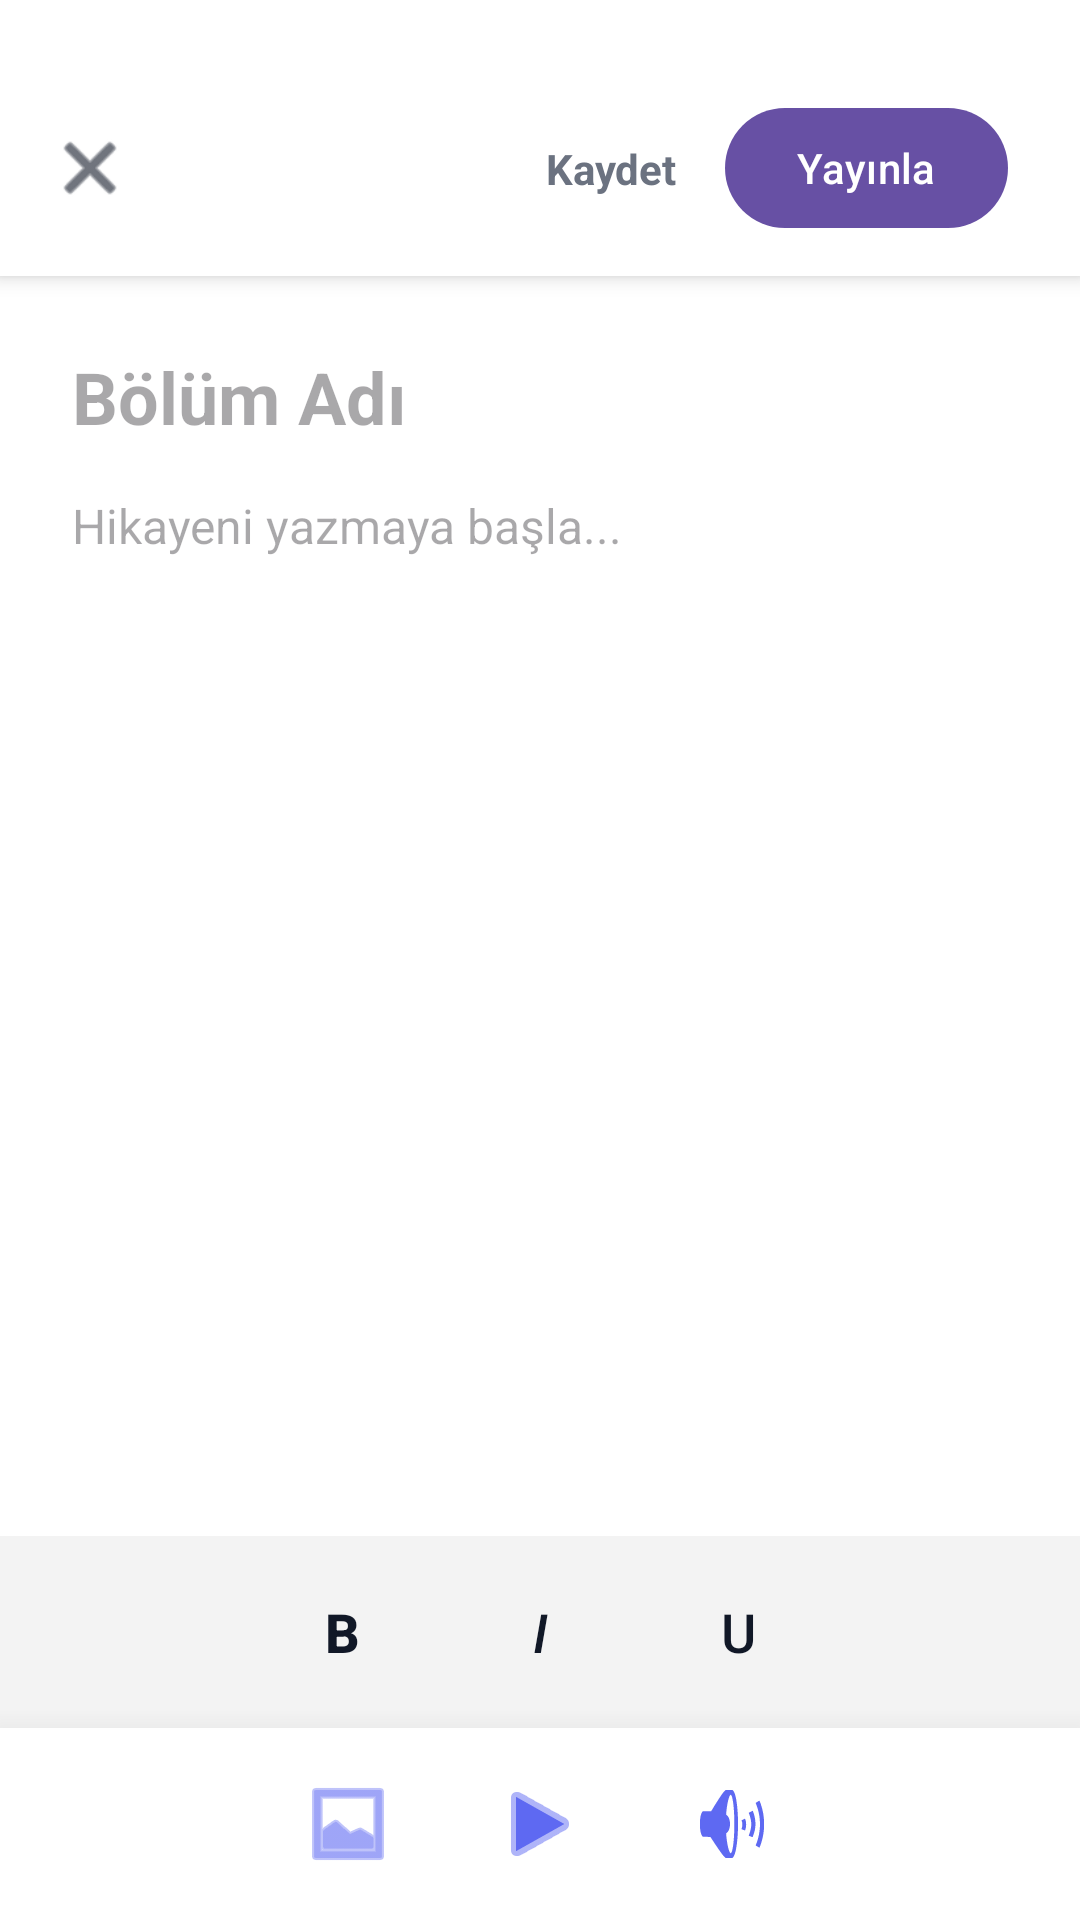

Layout XML and referenced resources for this Android screen:
<!-- AndroidManifest.xml: application theme Theme.Papirus -->
<!-- res/layout/activity_write_chapter.xml -->
<?xml version="1.0" encoding="utf-8"?>
<androidx.constraintlayout.widget.ConstraintLayout
    xmlns:android="http://schemas.android.com/apk/res/android"
    xmlns:app="http://schemas.android.com/apk/res-auto"
    android:id="@+id/main_write_chapter"
    android:layout_width="match_parent"
    android:layout_height="match_parent"
    android:background="@color/screen_background">

    <androidx.constraintlayout.widget.ConstraintLayout
        android:id="@+id/cl_chapter_top"
        android:layout_width="match_parent"
        android:layout_height="wrap_content"
        android:paddingTop="32dp"
        android:paddingHorizontal="16dp"
        android:paddingBottom="12dp"
        android:background="@color/screen_background"
        android:elevation="4dp"
        app:layout_constraintTop_toTopOf="parent">

        <ImageView
            android:id="@+id/iv_back_chapter"
            android:layout_width="28dp"
            android:layout_height="28dp"
            android:src="@android:drawable/ic_menu_close_clear_cancel"
            app:tint="@color/text_color_primary"
            app:layout_constraintStart_toStartOf="parent"
            app:layout_constraintTop_toTopOf="parent"
            app:layout_constraintBottom_toBottomOf="parent" />

        <ImageView
            android:id="@+id/iv_chapter_more"
            android:layout_width="28dp"
            android:layout_height="28dp"
            android:src="@android:drawable/ic_menu_more"
            app:tint="@color/text_color_primary"
            android:visibility="gone"
            android:clickable="true"
            android:focusable="true"
            app:layout_constraintEnd_toEndOf="parent"
            app:layout_constraintTop_toTopOf="parent"
            app:layout_constraintBottom_toBottomOf="parent" />

        <com.google.android.material.button.MaterialButton
            android:id="@+id/btn_publish_chapter"
            android:layout_width="wrap_content"
            android:layout_height="wrap_content"
            android:text="Yayınla"
            app:cornerRadius="20dp"
            android:layout_marginEnd="8dp"
            app:layout_constraintEnd_toStartOf="@id/iv_chapter_more"
            app:layout_constraintTop_toTopOf="parent"
            app:layout_constraintBottom_toBottomOf="parent"/>

        <TextView
            android:id="@+id/tv_save_chapter"
            android:layout_width="wrap_content"
            android:layout_height="wrap_content"
            android:text="Kaydet"
            android:textSize="14sp"
            android:textStyle="bold"
            android:textColor="@color/hint_color"
            android:clickable="true"
            android:focusable="true"
            android:layout_marginEnd="16dp"
            app:layout_constraintEnd_toStartOf="@id/btn_publish_chapter"
            app:layout_constraintTop_toTopOf="parent"
            app:layout_constraintBottom_toBottomOf="parent" />
    </androidx.constraintlayout.widget.ConstraintLayout>

    <ScrollView
        android:layout_width="match_parent"
        android:layout_height="0dp"
        android:padding="24dp"
        app:layout_constraintTop_toBottomOf="@id/cl_chapter_top"
        app:layout_constraintBottom_toTopOf="@id/ll_format_toolbar">

        <LinearLayout
            android:layout_width="match_parent"
            android:layout_height="wrap_content"
            android:orientation="vertical">

            <EditText
                android:id="@+id/et_chapter_title"
                android:layout_width="match_parent"
                android:layout_height="wrap_content"
                android:background="@null"
                android:hint="Bölüm Adı"
                android:textSize="24sp"
                android:textStyle="bold"
                android:textColor="@color/text_color_primary"
                android:layout_marginBottom="16dp"/>

            <EditText
                android:id="@+id/et_chapter_content"
                android:layout_width="match_parent"
                android:layout_height="wrap_content"
                android:background="@null"
                android:hint="Hikayeni yazmaya başla..."
                android:textSize="16sp"
                android:lineSpacingExtra="6dp"
                android:gravity="top|start"
                android:inputType="textMultiLine"
                android:textColor="@color/text_color_primary" />
        </LinearLayout>
    </ScrollView>

    <LinearLayout
        android:id="@+id/ll_format_toolbar"
        android:layout_width="match_parent"
        android:layout_height="wrap_content"
        android:orientation="horizontal"
        android:background="#1A888888"
        android:padding="8dp"
        android:gravity="center"
        app:layout_constraintBottom_toTopOf="@id/ll_media_toolbar">

        <com.google.android.material.button.MaterialButton
            android:id="@+id/btn_bold"
            style="@style/Widget.MaterialComponents.Button.TextButton"
            android:layout_width="50dp"
            android:layout_height="wrap_content"
            android:text="B"
            android:textStyle="bold"
            android:textSize="18sp"
            android:textColor="@color/text_color_primary"/>

        <com.google.android.material.button.MaterialButton
            android:id="@+id/btn_italic"
            style="@style/Widget.MaterialComponents.Button.TextButton"
            android:layout_width="50dp"
            android:layout_height="wrap_content"
            android:layout_marginStart="16dp"
            android:text="I"
            android:textStyle="italic"
            android:textSize="18sp"
            android:textColor="@color/text_color_primary"/>

        <com.google.android.material.button.MaterialButton
            android:id="@+id/btn_underline"
            style="@style/Widget.MaterialComponents.Button.TextButton"
            android:layout_width="50dp"
            android:layout_height="wrap_content"
            android:layout_marginStart="16dp"
            android:text="U"
            android:textSize="18sp"
            android:textColor="@color/text_color_primary"/>
    </LinearLayout>

    <LinearLayout
        android:id="@+id/ll_media_toolbar"
        android:layout_width="match_parent"
        android:layout_height="wrap_content"
        android:orientation="horizontal"
        android:background="@color/screen_background"
        android:elevation="16dp"
        android:padding="16dp"
        android:gravity="center"
        app:layout_constraintBottom_toBottomOf="parent">

        <ImageView
            android:id="@+id/iv_add_image"
            android:layout_width="32dp"
            android:layout_height="32dp"
            android:src="@android:drawable/ic_menu_gallery"
            app:tint="@color/primary_color"
            android:layout_marginEnd="32dp" />

        <ImageView
            android:id="@+id/iv_add_video"
            android:layout_width="32dp"
            android:layout_height="32dp"
            android:src="@android:drawable/ic_media_play"
            app:tint="@color/primary_color"
            android:layout_marginEnd="32dp" />

        <ImageView
            android:id="@+id/iv_add_music"
            android:layout_width="32dp"
            android:layout_height="32dp"
            android:src="@android:drawable/ic_lock_silent_mode_off"
            app:tint="@color/primary_color" />
    </LinearLayout>
</androidx.constraintlayout.widget.ConstraintLayout>
<!-- resources referenced by this layout -->
<resources>
  <color name="hint_color">#6B7280</color>
  <color name="primary_color">#5E69F2</color>
  <color name="screen_background">#FFFFFF</color>
  <color name="text_color_primary">#111827</color>
  <style name="Theme.Papirus" parent="Base.Theme.Papirus" />
  <style name="Base.Theme.Papirus" parent="Theme.Material3.DayNight.NoActionBar">
          <item name="android:windowBackground">@color/screen_background</item>
      </style>
</resources>
